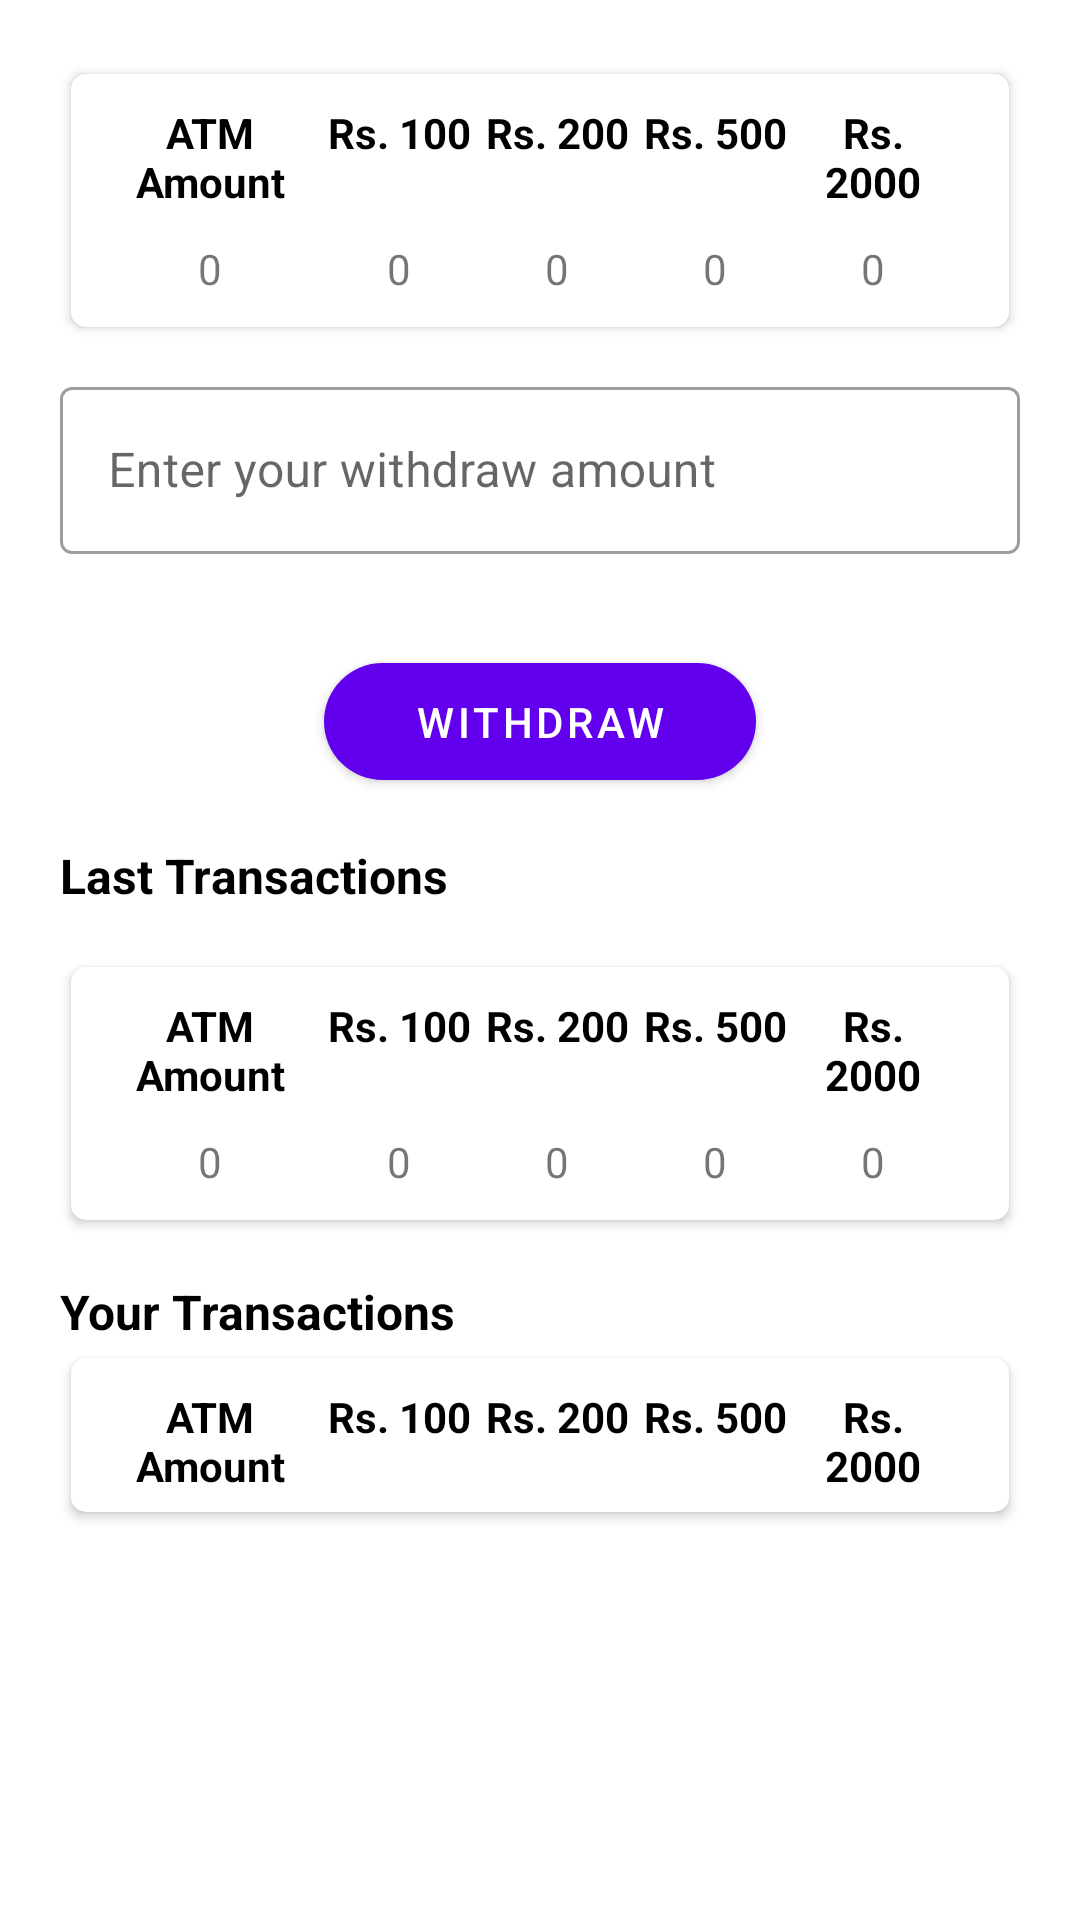

This screen was rendered from an Android layout file. Write that file and the resources it references.
<!-- AndroidManifest.xml: application theme Theme.MyBank -->
<!-- res/layout/activity_main.xml -->
<?xml version="1.0" encoding="utf-8"?>
<androidx.constraintlayout.widget.ConstraintLayout xmlns:android="http://schemas.android.com/apk/res/android"
    xmlns:app="http://schemas.android.com/apk/res-auto"
    xmlns:tools="http://schemas.android.com/tools"
    android:layout_width="match_parent"
    android:layout_height="match_parent"
    android:background="@color/offWhite"
    android:orientation="vertical"
    tools:context=".MainActivity"
    tools:viewBindingIgnore="false">

    <LinearLayout
        android:layout_width="match_parent"
        android:layout_height="match_parent"
        android:layout_marginLeft="@dimen/size20dp"
        android:layout_marginTop="@dimen/size20dp"
        android:layout_marginRight="@dimen/size20dp"
        android:orientation="vertical">

        <include
            android:id="@+id/header_title"
            layout="@layout/layout_transaction" />

        <com.google.android.material.textfield.TextInputLayout
            android:id="@+id/withdrawContainer"
            style="@style/Widget.MaterialComponents.TextInputLayout.OutlinedBox"
            android:layout_width="match_parent"
            android:layout_height="wrap_content"
            android:layout_marginTop="@dimen/size10dp"
            app:errorEnabled="true"
            app:helperTextTextColor="@color/design_default_color_error"
            tools:ignore="MissingConstraints">

            <com.google.android.material.textfield.TextInputEditText
                android:id="@+id/withdrawAmount"
                android:layout_width="match_parent"
                android:layout_height="wrap_content"
                android:hint="Enter your withdraw amount"
                android:inputType="number"
                android:textColor="@color/black"
                android:textSize="@dimen/txt16sp" />
        </com.google.android.material.textfield.TextInputLayout>

        <com.google.android.material.button.MaterialButton
            android:id="@+id/btnWithdraw"
            android:layout_width="wrap_content"
            android:layout_height="wrap_content"
            android:layout_gravity="center"
            android:layout_marginTop="@dimen/size10dp"
            android:gravity="center"
            android:paddingLeft="@dimen/size30dp"
            android:paddingTop="@dimen/size10dp"
            android:paddingRight="@dimen/size30dp"
            android:paddingBottom="@dimen/size10dp"
            android:text="Withdraw"
            android:textColor="@color/white"
            android:textSize="@dimen/txt14sp"
            app:cornerRadius="20sp" />

        <TextView
            android:layout_width="wrap_content"
            android:layout_height="wrap_content"
            android:layout_marginTop="@dimen/size15dp"
            android:text="Last Transactions"
            android:textColor="@color/black"
            android:textSize="@dimen/txt16sp"
            android:textStyle="bold" />

        <include
            android:id="@+id/lastTransaction"
            layout="@layout/layout_transaction"
            android:layout_width="match_parent"
            android:layout_height="wrap_content"
            android:layout_marginTop="@dimen/size15dp" />

        <TextView
            android:layout_width="wrap_content"
            android:layout_height="wrap_content"
            android:layout_marginTop="@dimen/size15dp"
            android:text="Your Transactions"
            android:textColor="@color/black"
            android:textSize="@dimen/txt16sp"
            android:textStyle="bold" />

        <androidx.cardview.widget.CardView
            android:id="@+id/cardTransactions"
            android:layout_width="match_parent"
            android:layout_height="wrap_content"
            app:cardBackgroundColor="@color/white"
            app:cardCornerRadius="5dp"
            app:cardUseCompatPadding="true">

            <LinearLayout
                android:layout_width="match_parent"
                android:layout_height="wrap_content"
                android:layout_marginLeft="@dimen/size10dp"
                android:layout_marginTop="@dimen/size10dp"
                android:layout_marginRight="@dimen/size10dp"
                android:orientation="vertical">

                <LinearLayout
                    android:layout_width="match_parent"
                    android:layout_height="wrap_content"
                    android:orientation="horizontal"
                    android:weightSum="1">

                    <TextView
                        android:layout_width="0dp"
                        android:layout_height="wrap_content"
                        android:layout_weight="0.25"
                        android:gravity="center"
                        android:text="ATM Amount"
                        android:textColor="@color/black"
                        android:textSize="@dimen/txt14sp"
                        android:textStyle="bold" />

                    <TextView
                        android:layout_width="0dp"
                        android:layout_height="wrap_content"
                        android:layout_weight="0.18"
                        android:gravity="center"
                        android:text="Rs. 100"
                        android:textColor="@color/black"
                        android:textSize="@dimen/txt14sp"
                        android:textStyle="bold" />

                    <TextView
                        android:layout_width="0dp"
                        android:layout_height="wrap_content"
                        android:layout_weight="0.18"
                        android:gravity="center"
                        android:text="Rs. 200"
                        android:textColor="@color/black"
                        android:textSize="@dimen/txt14sp"
                        android:textStyle="bold" />

                    <TextView
                        android:layout_width="0dp"
                        android:layout_height="wrap_content"
                        android:layout_weight="0.18"
                        android:gravity="center"
                        android:text="Rs. 500"
                        android:textColor="@color/black"
                        android:textSize="@dimen/txt14sp"
                        android:textStyle="bold" />

                    <TextView
                        android:layout_width="0dp"
                        android:layout_height="wrap_content"
                        android:layout_weight="0.18"
                        android:gravity="center"
                        android:text="Rs. 2000"
                        android:textColor="@color/black"
                        android:textSize="@dimen/txt14sp"
                        android:textStyle="bold" />

                </LinearLayout>

                <ListView
                    android:id="@+id/listTransaction"
                    android:layout_width="match_parent"
                    android:layout_height="wrap_content"
                    android:layout_marginTop="@dimen/size6dp" />

            </LinearLayout>
        </androidx.cardview.widget.CardView>
    </LinearLayout>

</androidx.constraintlayout.widget.ConstraintLayout>
<!-- res/layout/layout_transaction.xml (included above) -->
<?xml version="1.0" encoding="utf-8"?>
<androidx.cardview.widget.CardView xmlns:android="http://schemas.android.com/apk/res/android"
    xmlns:app="http://schemas.android.com/apk/res-auto"
    android:layout_width="match_parent"
    android:layout_height="wrap_content"
    app:cardBackgroundColor="@color/white"
    app:cardCornerRadius="5dp"
    app:cardUseCompatPadding="true">

    <LinearLayout
        android:layout_width="match_parent"
        android:layout_height="wrap_content"
        android:layout_margin="@dimen/size10dp"
        android:orientation="vertical">

        <LinearLayout
            android:layout_width="match_parent"
            android:layout_height="wrap_content"
            android:orientation="horizontal"
            android:weightSum="1">

            <TextView
                android:layout_width="0dp"
                android:layout_height="wrap_content"
                android:layout_weight="0.25"
                android:gravity="center"
                android:text="ATM Amount"
                android:textColor="@color/black"
                android:textSize="@dimen/txt14sp"
                android:textStyle="bold" />

            <TextView
                android:layout_width="0dp"
                android:layout_height="wrap_content"
                android:layout_weight="0.18"
                android:gravity="center"
                android:text="Rs. 100"
                android:textColor="@color/black"
                android:textSize="@dimen/txt14sp"
                android:textStyle="bold" />

            <TextView
                android:layout_width="0dp"
                android:layout_height="wrap_content"
                android:layout_weight="0.18"
                android:gravity="center"
                android:text="Rs. 200"
                android:textColor="@color/black"
                android:textSize="@dimen/txt14sp"
                android:textStyle="bold" />

            <TextView
                android:layout_width="0dp"
                android:layout_height="wrap_content"
                android:layout_weight="0.18"
                android:gravity="center"
                android:text="Rs. 500"
                android:textColor="@color/black"
                android:textSize="@dimen/txt14sp"
                android:textStyle="bold" />

            <TextView
                android:layout_width="0dp"
                android:layout_height="wrap_content"
                android:layout_weight="0.18"
                android:gravity="center"
                android:text="Rs. 2000"
                android:textColor="@color/black"
                android:textSize="@dimen/txt14sp"
                android:textStyle="bold" />

        </LinearLayout>

        <LinearLayout
            android:layout_width="match_parent"
            android:layout_height="wrap_content"
            android:layout_marginTop="@dimen/size10dp"
            android:orientation="horizontal"
            android:weightSum="1">

            <TextView
                android:id="@+id/txtTotalAmount"
                android:layout_width="0dp"
                android:layout_height="wrap_content"
                android:layout_weight="0.25"
                android:gravity="center"
                android:text="0"
                android:textSize="@dimen/txt14sp" />

            <TextView
                android:id="@+id/txt100Count"
                android:layout_width="0dp"
                android:layout_height="wrap_content"
                android:layout_weight="0.18"
                android:gravity="center"
                android:text="0"
                android:textSize="@dimen/txt14sp" />

            <TextView
                android:id="@+id/txt200Count"
                android:layout_width="0dp"
                android:layout_height="wrap_content"
                android:layout_weight="0.18"
                android:gravity="center"
                android:text="0"
                android:textSize="@dimen/txt14sp" />

            <TextView
                android:id="@+id/txt500Count"
                android:layout_width="0dp"
                android:layout_height="wrap_content"
                android:layout_weight="0.18"
                android:gravity="center"
                android:text="0"
                android:textSize="@dimen/txt14sp" />

            <TextView
                android:id="@+id/txt2000Count"
                android:layout_width="0dp"
                android:layout_height="wrap_content"
                android:layout_weight="0.18"
                android:gravity="center"
                android:text="0"
                android:textSize="@dimen/txt14sp" />

        </LinearLayout>

    </LinearLayout>
</androidx.cardview.widget.CardView>
<!-- resources referenced by this layout -->
<resources>
  <color name="black">#FF000000</color>
  <color name="offWhite">#9AFFFFFF</color>
  <color name="white">#FFFFFFFF</color>
  <dimen name="size10dp">10dp</dimen>
  <dimen name="size15dp">15dp</dimen>
  <dimen name="size20dp">20dp</dimen>
  <dimen name="size30dp">30dp</dimen>
  <dimen name="size6dp">6dp</dimen>
  <dimen name="txt14sp">14sp</dimen>
  <dimen name="txt16sp">16sp</dimen>
  <style name="Theme.MyBank" parent="Theme.MaterialComponents.DayNight.DarkActionBar">
          
          <item name="colorPrimary">@color/purple_500</item>
          <item name="colorPrimaryVariant">@color/purple_700</item>
          <item name="colorOnPrimary">@color/white</item>
          
          <item name="colorSecondary">@color/teal_200</item>
          <item name="colorSecondaryVariant">@color/teal_700</item>
          <item name="colorOnSecondary">@color/black</item>
          
          <item name="android:statusBarColor" tools:targetApi="l">?attr/colorPrimaryVariant</item>
          
      </style>
  <color name="purple_500">#FF6200EE</color>
  <color name="purple_700">#FF3700B3</color>
  <color name="teal_200">#FF03DAC5</color>
  <color name="teal_700">#FF018786</color>
</resources>
